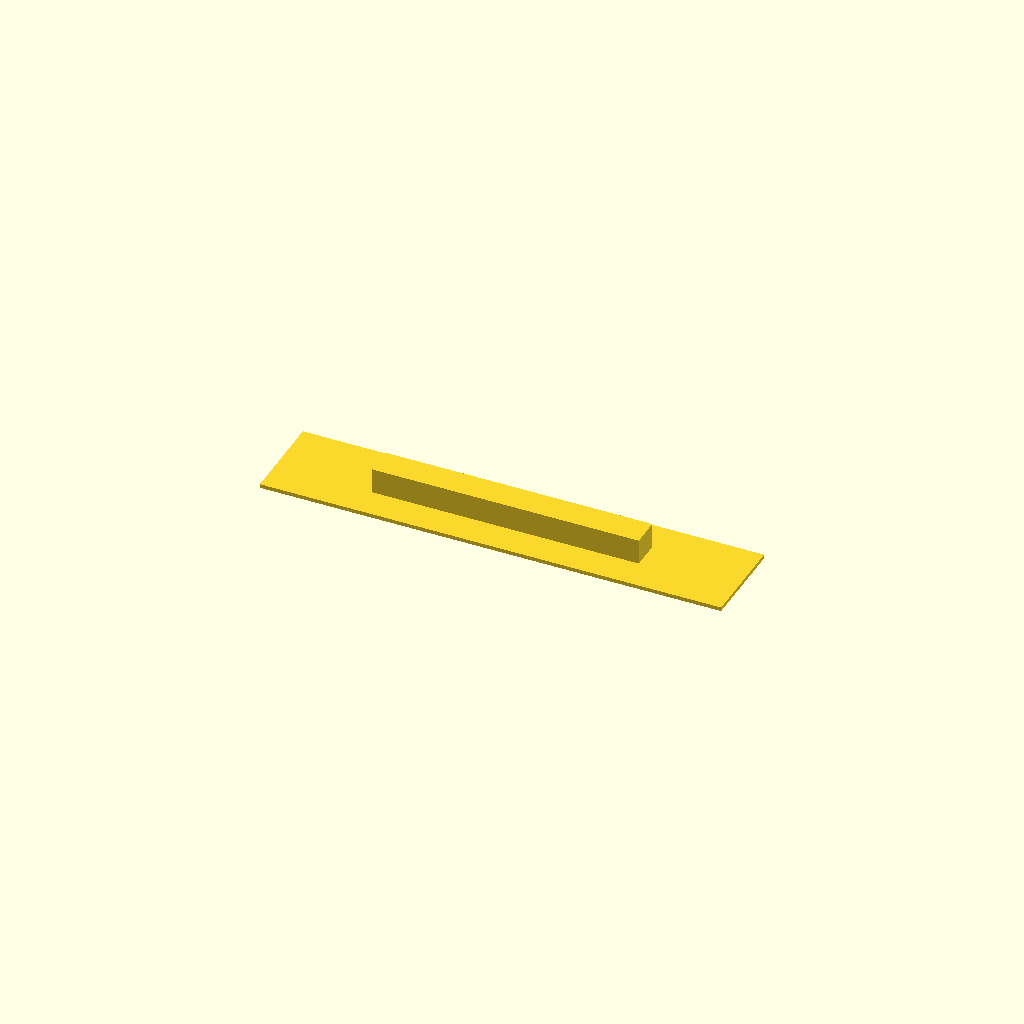
Cell 1: rendered with the file's own defaults.
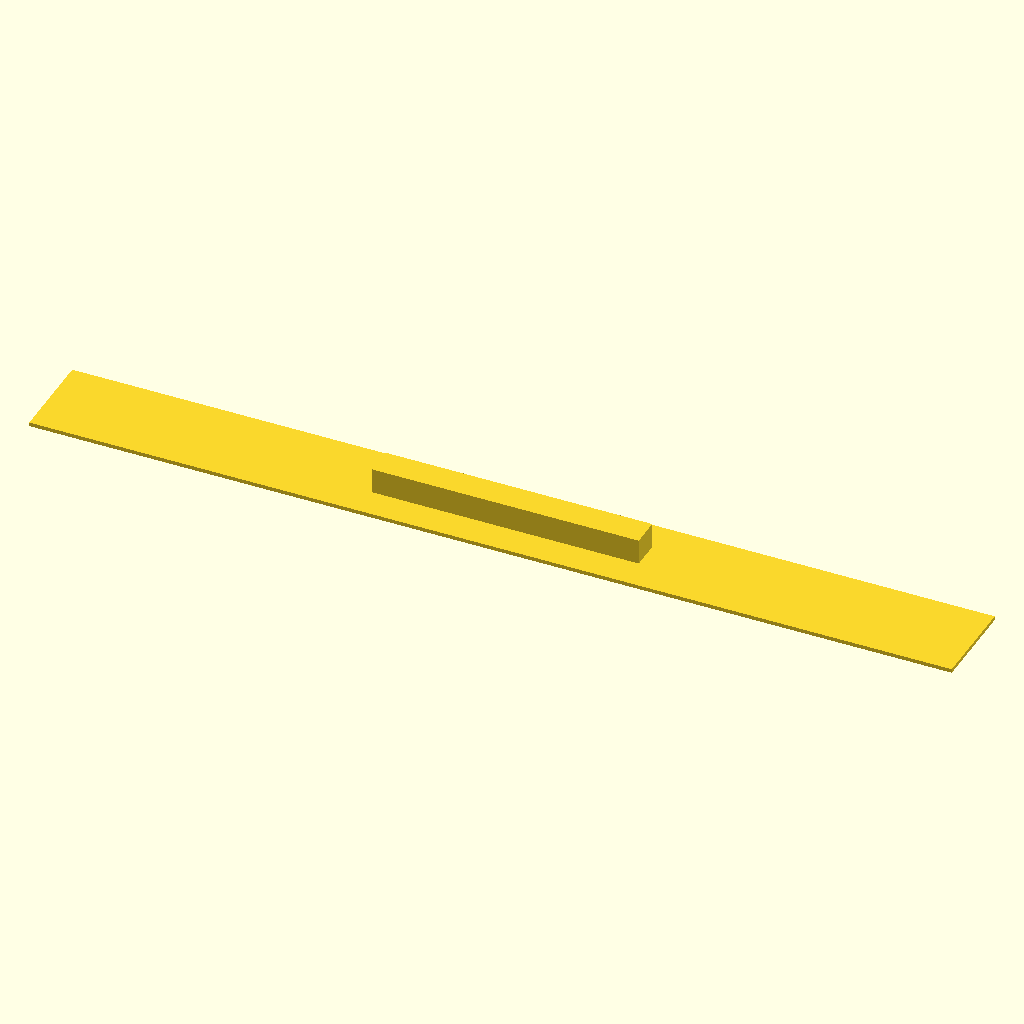
Cell 2: the same model with wing_span = 1900.
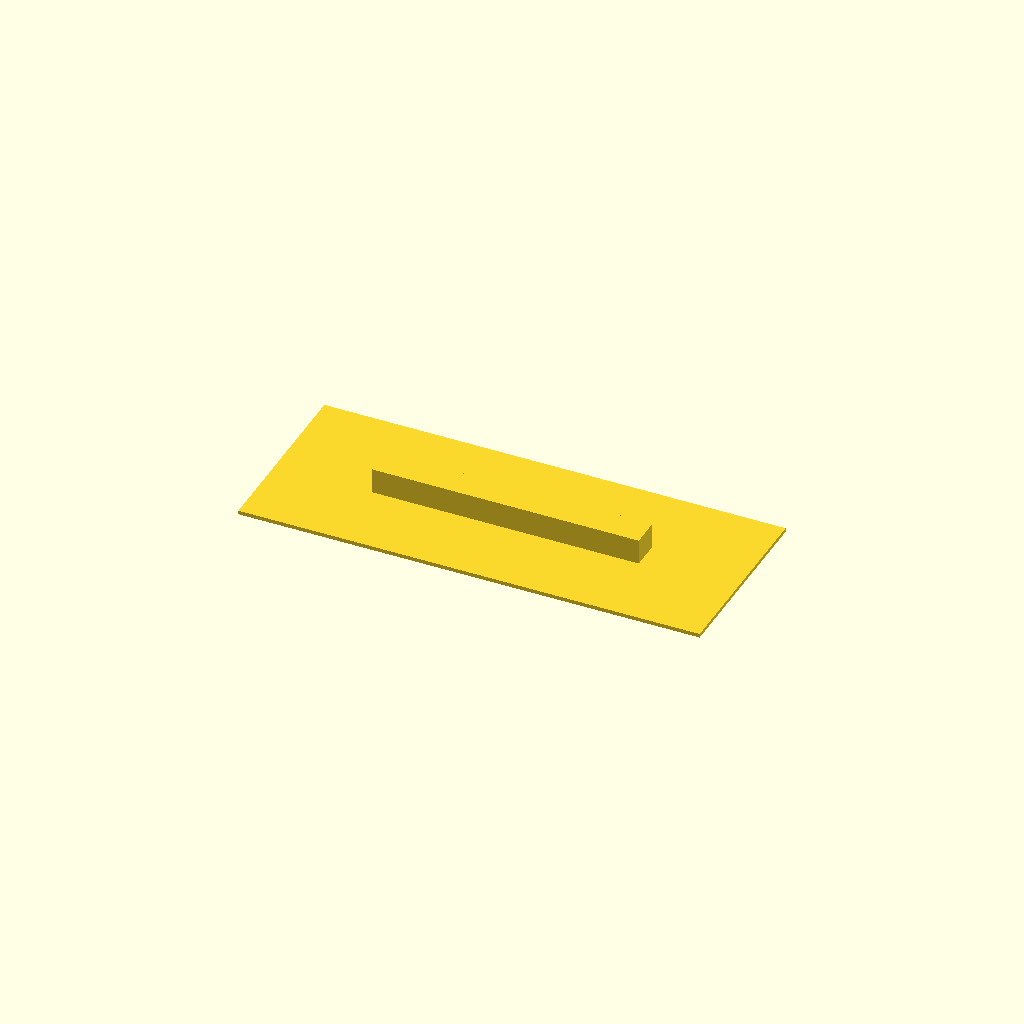
Cell 3 — wing_chord set to 380, the other parameters unchanged.
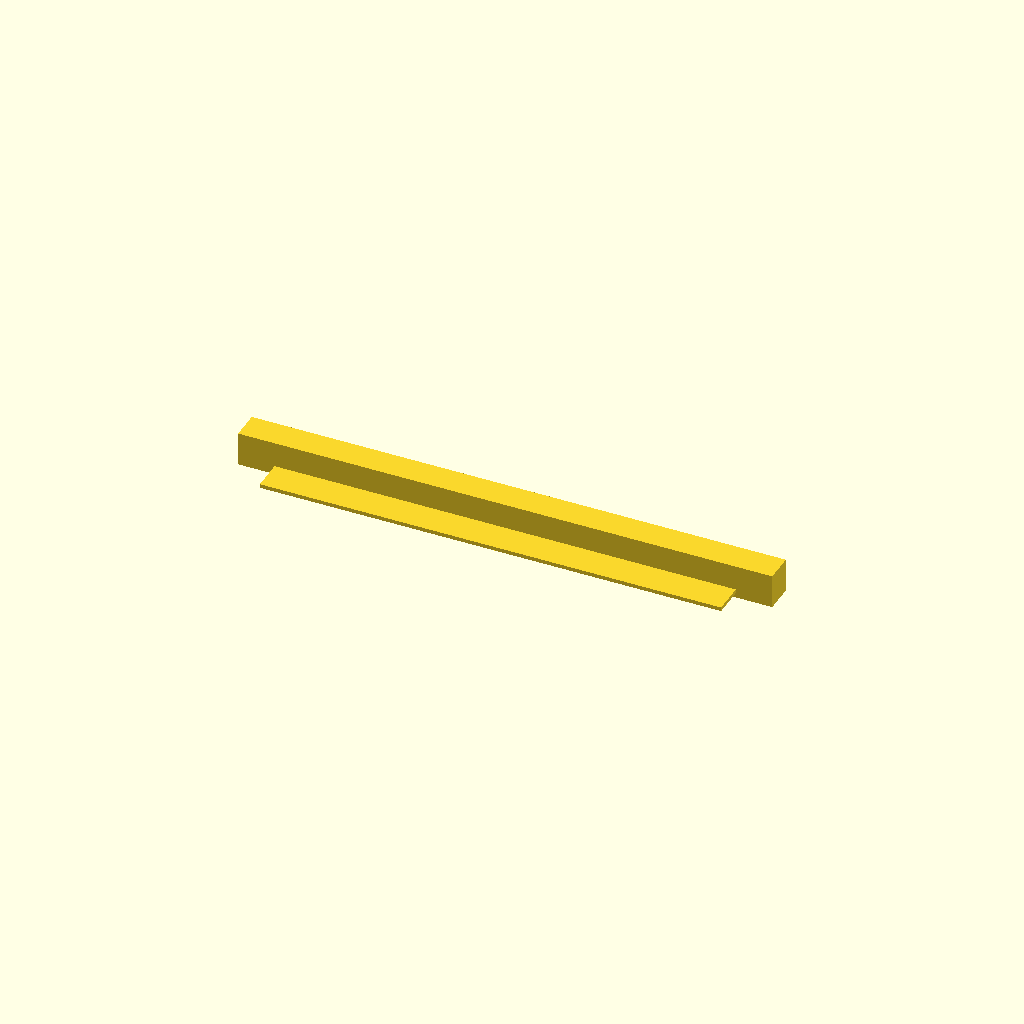
Cell 4 — fuse_len set to 1100, the other parameters unchanged.
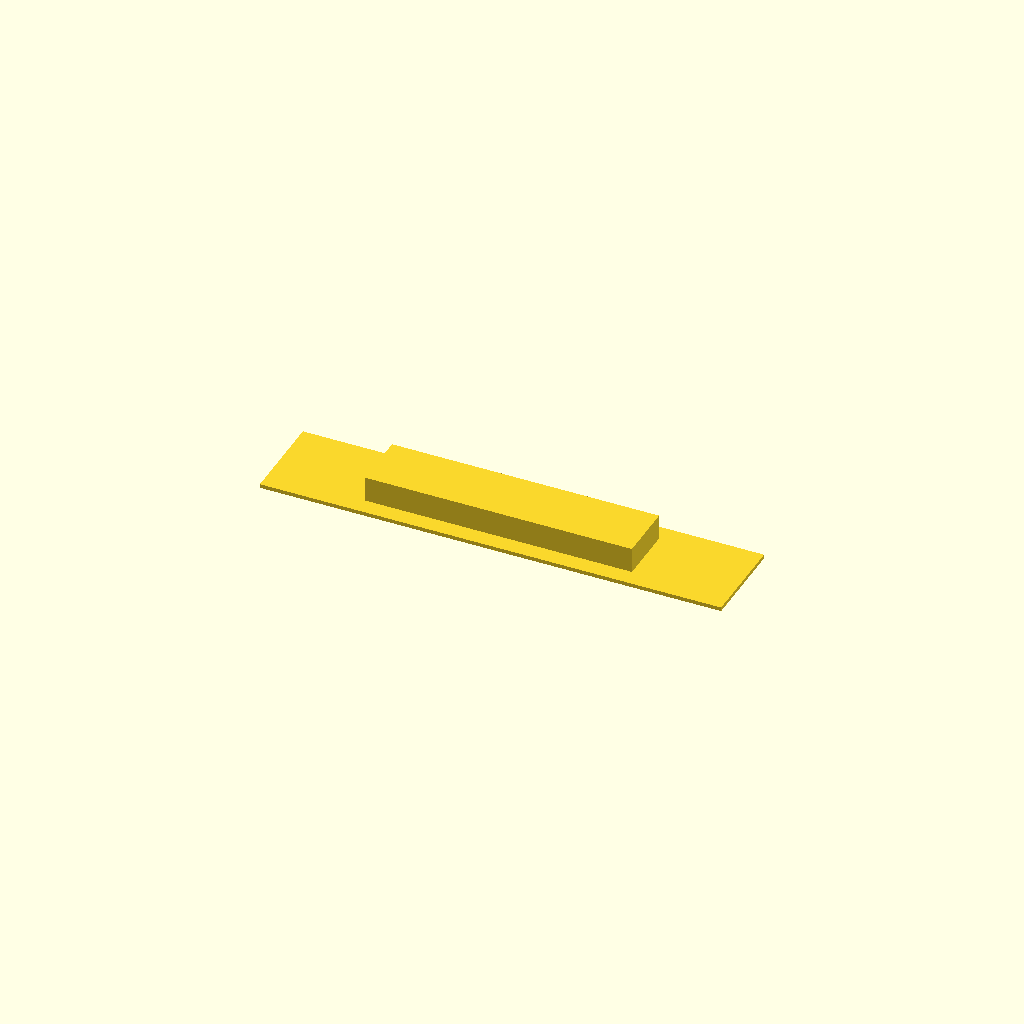
Cell 5 — fuse_w set to 120, the other parameters unchanged.
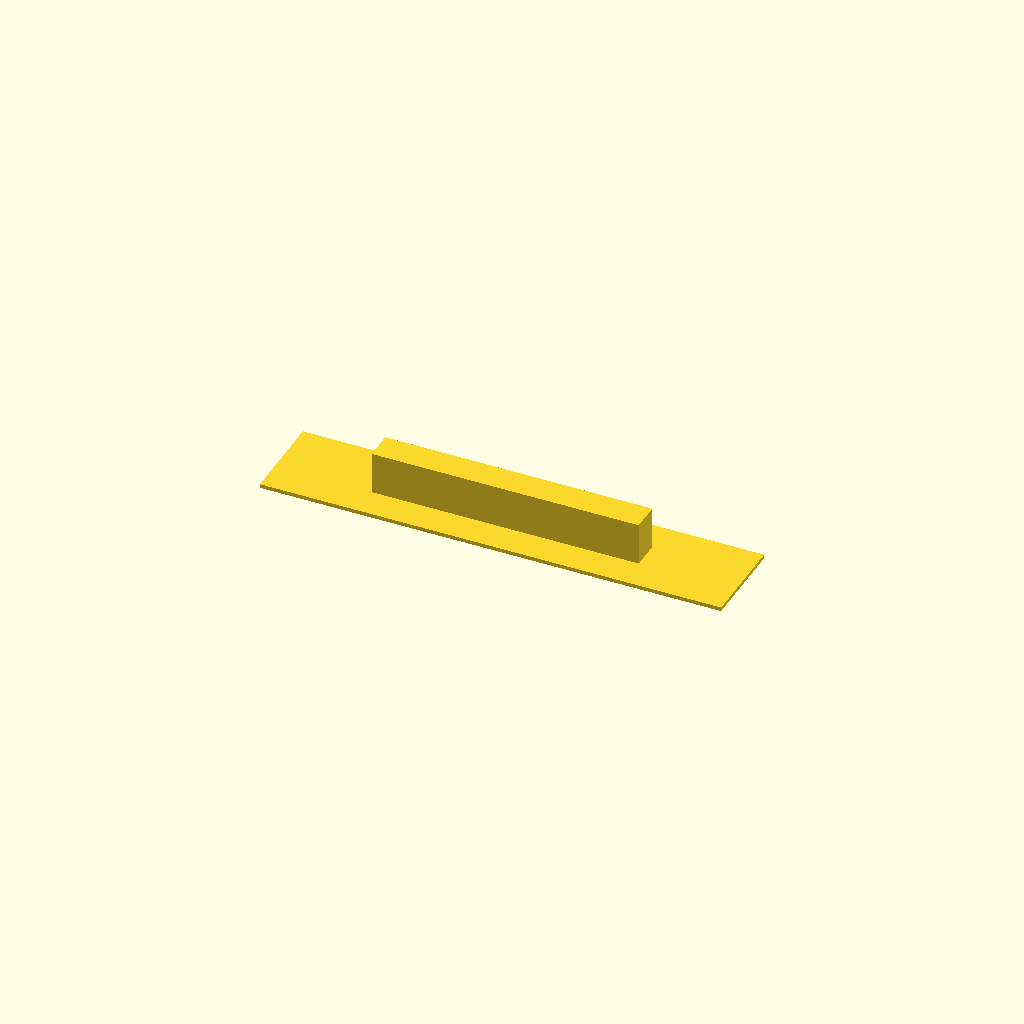
Cell 6: fuse_h = 140 (everything else at default).
All cells are drawn from one camera (rotation 55°, 0°, 25°, orthographic, colour scheme Cornfield), so only the parameter changes between them.
Source of the model, cad/tailsitter_airframe.scad:
// Conceptual parametric airframe (OpenSCAD). Units: mm
wing_span = 950;
wing_chord = 190;
fuse_len = 550;
fuse_w = 60;
fuse_h = 70;

translate([-wing_span/2, -wing_chord/2, 0]) cube([wing_span, wing_chord, 8]);
translate([-fuse_len/2, -fuse_w/2, 25-fuse_h/2]) cube([fuse_len, fuse_w, fuse_h]);
Parameter table extracted from the source (name, type, default, range or options):
wing_span: number, default 950
wing_chord: number, default 190
fuse_len: number, default 550
fuse_w: number, default 60
fuse_h: number, default 70
